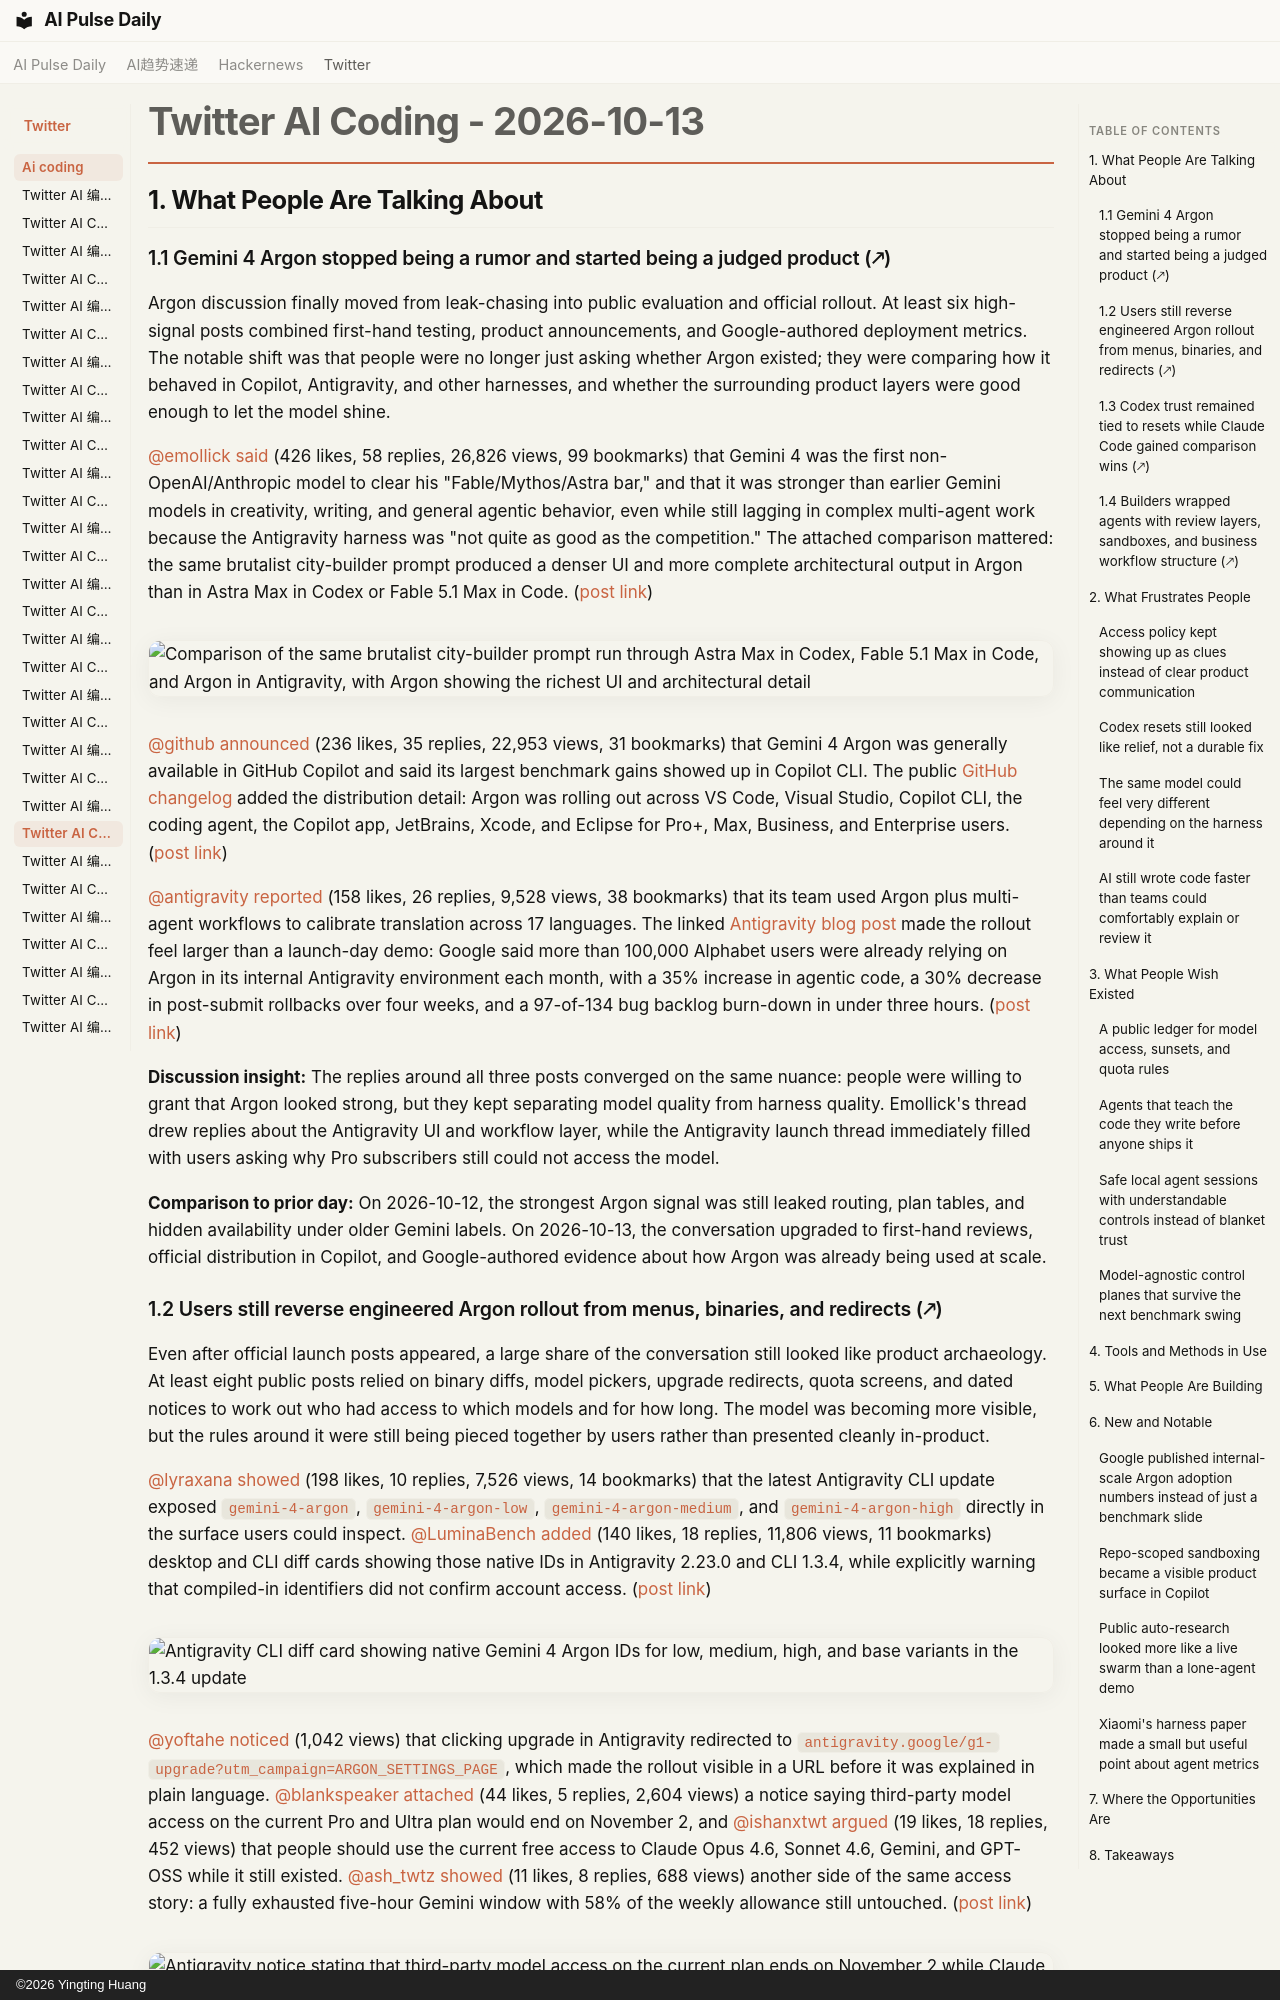

repository: vibewatch/vibewatch.github.io · page: twitter/ai-coding/2026-10-13/index.html · generator: mkdocs · copyright: ©2026 Yingting Huang

# Twitter AI Coding - 2026-10-13

## 1. What People Are Talking About

### 1.1 Gemini 4 Argon stopped being a rumor and started being a judged product (🡕)

Argon discussion finally moved from leak-chasing into public evaluation and official rollout. At least six high-signal posts combined first-hand testing, product announcements, and Google-authored deployment metrics. The notable shift was that people were no longer just asking whether Argon existed; they were comparing how it behaved in Copilot, Antigravity, and other harnesses, and whether the surrounding product layers were good enough to let the model shine.

[@emollick](https://x.com/emollick) [said](https://x.com/emollick/status/2110052331702124894) (426 likes, 58 replies, 26,826 views, 99 bookmarks) that Gemini 4 was the first non-OpenAI/Anthropic model to clear his "Fable/Mythos/Astra bar," and that it was stronger than earlier Gemini models in creativity, writing, and general agentic behavior, even while still lagging in complex multi-agent work because the Antigravity harness was "not quite as good as the competition." The attached comparison mattered: the same brutalist city-builder prompt produced a denser UI and more complete architectural output in Argon than in Astra Max in Codex or Fable 5.1 Max in Code. ([post link](https://x.com/emollick/status/2110052331702124894))

![Comparison of the same brutalist city-builder prompt run through Astra Max in Codex, Fable 5.1 Max in Code, and Argon in Antigravity, with Argon showing the richest UI and architectural detail](https://pbs.twimg.com/media/HUhpHHFXQAETvVf.jpg)

[@github](https://x.com/github) [announced](https://x.com/github/status/2110085117041594750) (236 likes, 35 replies, 22,953 views, 31 bookmarks) that Gemini 4 Argon was generally available in GitHub Copilot and said its largest benchmark gains showed up in Copilot CLI. The public [GitHub changelog](https://github.blog/changelog/2026-10-13-gemini-4-argon-in-github-copilot/) added the distribution detail: Argon was rolling out across VS Code, Visual Studio, Copilot CLI, the coding agent, the Copilot app, JetBrains, Xcode, and Eclipse for Pro+, Max, Business, and Enterprise users. ([post link](https://x.com/github/status/2110085117041594750))

[@antigravity](https://x.com/antigravity) [reported](https://x.com/antigravity/status/2110123937547923691) (158 likes, 26 replies, 9,528 views, 38 bookmarks) that its team used Argon plus multi-agent workflows to calibrate translation across 17 languages. The linked [Antigravity blog post](https://antigravity.google/blog/gemini-4-argon-in-google-antigravity) made the rollout feel larger than a launch-day demo: Google said more than 100,000 Alphabet users were already relying on Argon in its internal Antigravity environment each month, with a 35% increase in agentic code, a 30% decrease in post-submit rollbacks over four weeks, and a 97-of-134 bug backlog burn-down in under three hours. ([post link](https://x.com/antigravity/status/2110123937547923691))

**Discussion insight:** The replies around all three posts converged on the same nuance: people were willing to grant that Argon looked strong, but they kept separating model quality from harness quality. Emollick's thread drew replies about the Antigravity UI and workflow layer, while the Antigravity launch thread immediately filled with users asking why Pro subscribers still could not access the model.

**Comparison to prior day:** On 2026-10-12, the strongest Argon signal was still leaked routing, plan tables, and hidden availability under older Gemini labels. On 2026-10-13, the conversation upgraded to first-hand reviews, official distribution in Copilot, and Google-authored evidence about how Argon was already being used at scale.
